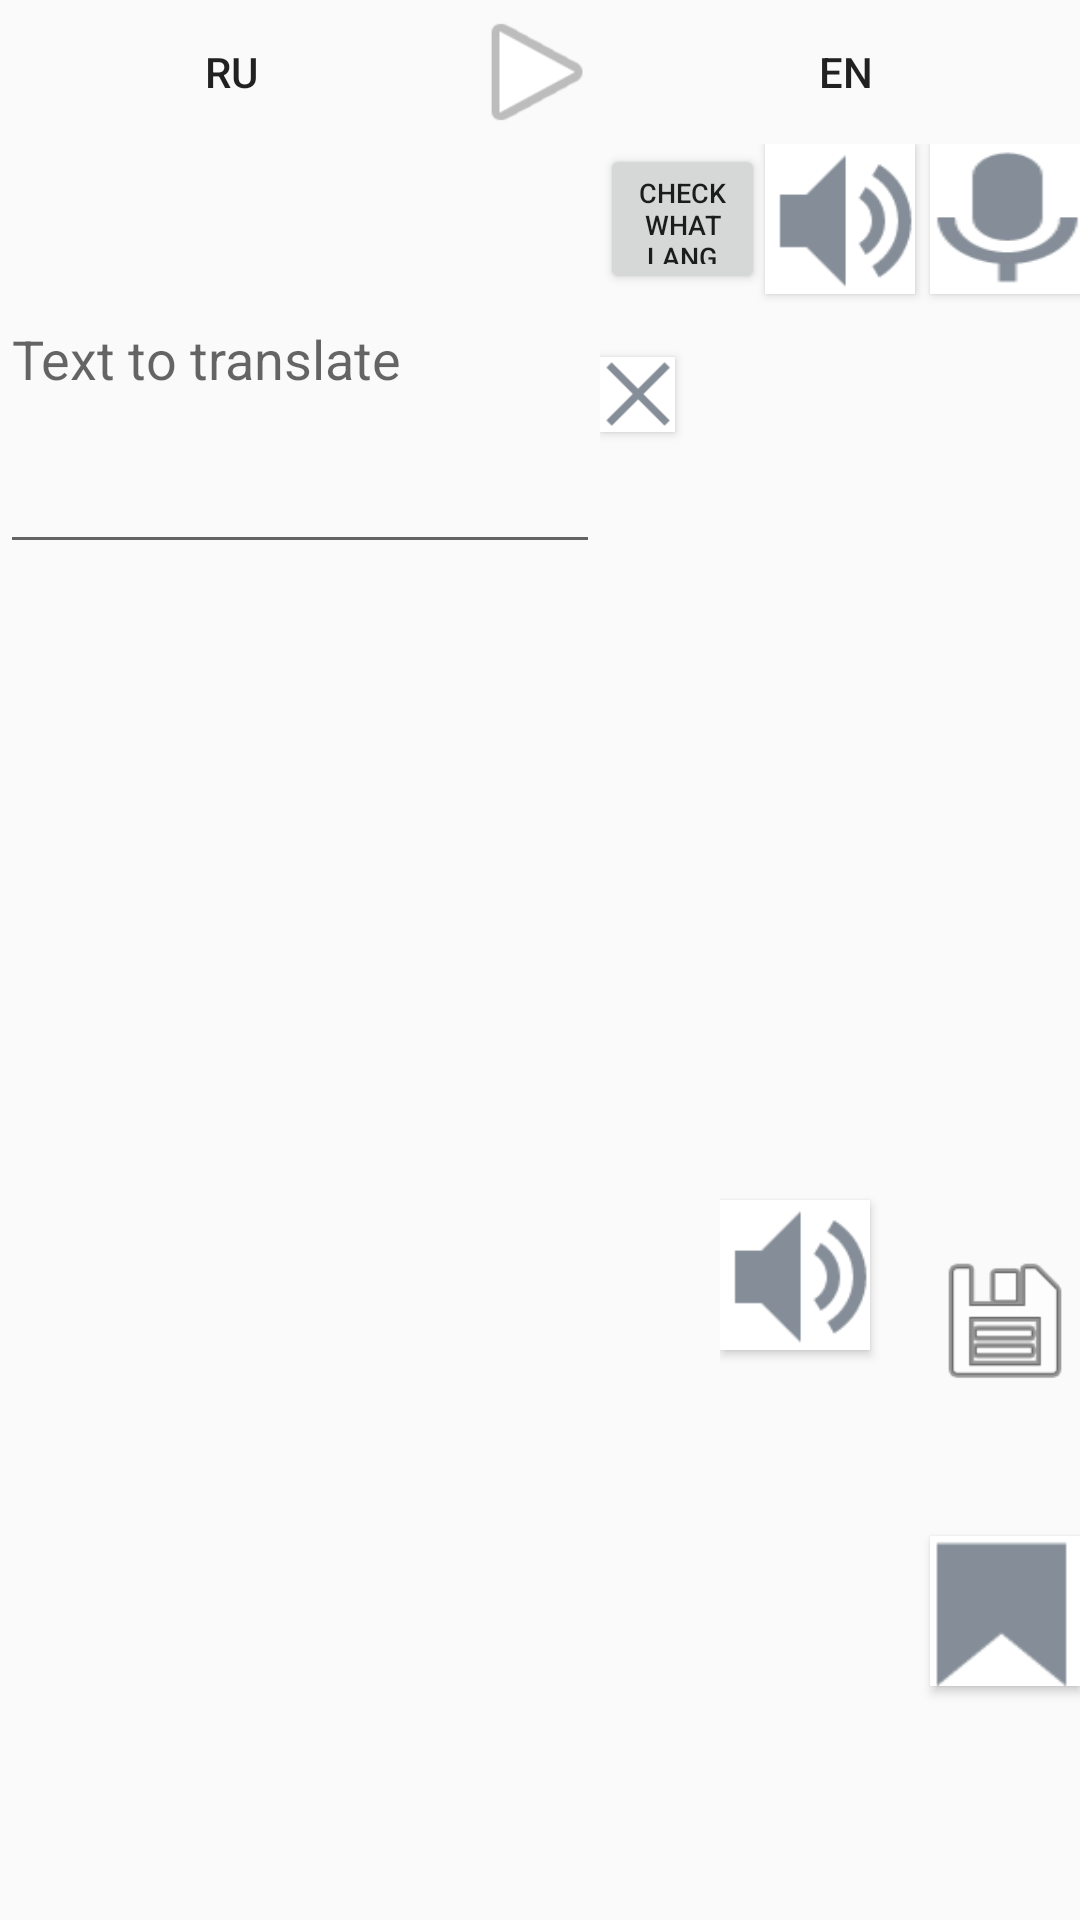

Here is an Android app screen rendered from its layout file. Give the layout XML and the strings, colors and styles it references.
<!-- AndroidManifest.xml: application theme AppTheme -->
<!-- res/layout/fragment_homepage.xml -->
<?xml version="1.0" encoding="utf-8"?>
<LinearLayout xmlns:android="http://schemas.android.com/apk/res/android"
    xmlns:app="http://schemas.android.com/apk/res-auto"
    xmlns:tools="http://schemas.android.com/tools"
    android:id="@+id/fragmentHomepage"
    android:layout_width="match_parent"
    android:layout_height="match_parent"
    android:orientation="horizontal"
    android:visibility="visible">


    <RelativeLayout
        android:layout_width="match_parent"
        android:layout_height="match_parent"
        tools:ignore="UselessParent">

        <LinearLayout
            android:id="@+id/linearLayout"
            android:layout_width="match_parent"
            android:layout_height="wrap_content"
            android:orientation="horizontal"
            android:weightSum="1">

            <Button
                android:id="@+id/buttonFromLanguage"
                android:layout_width="154dp"
                android:layout_height="match_parent"
                android:background="@null"
                android:text="@string/ru"
                tools:clickable="true"
                tools:ignore="ButtonStyle" />

            <Button
                android:id="@+id/toggleTranslateButton"
                android:layout_width="50dp"
                android:layout_height="wrap_content"

                android:background="@android:drawable/ic_media_play"
                android:gravity="bottom"
                android:textSize="8sp"
                tools:text="translate"
                tools:ignore="ButtonStyle,SmallSp" />

            <Button
                android:id="@+id/buttonToLanguage"
                android:layout_width="match_parent"
                android:layout_height="match_parent"
                android:background="@null"
                android:text="@string/en"
                tools:clickable="true"
                tools:ignore="ButtonStyle" />

        </LinearLayout>

        <FrameLayout
            android:id="@+id/frameLanguages"
            android:layout_width="match_parent"
            android:layout_height="match_parent"
            android:layout_alignParentLeft="true"
            android:layout_alignParentStart="true"
            android:layout_below="@+id/linearLayout">

        </FrameLayout>

        <FrameLayout
            android:id="@+id/frameVoiceToText"
            android:layout_width="match_parent"
            android:layout_height="match_parent"
            android:layout_below="@+id/relativeLayout4">

        </FrameLayout>

        <RelativeLayout
            android:id="@+id/relativeLayout4"
            android:layout_width="wrap_content"
            android:layout_height="140dp"
            android:layout_alignParentStart="true"
            android:layout_below="@+id/linearLayout"
            android:layout_alignParentLeft="true">

            <EditText
                android:id="@+id/editTextSource"
                android:layout_width="200dp"
                android:layout_height="110dp"
                android:layout_alignParentStart="true"
                android:ems="10"
                android:hint="@string/input_hint_text"
                android:inputType="textMultiLine"
                android:lines="15"
                android:scrollbars="vertical"
                android:layout_alignParentBottom="true"
                android:layout_alignParentTop="true"
                android:layout_alignParentLeft="true" />

            <RelativeLayout
                android:id="@+id/relativeLayout6"
                android:layout_width="120dp"
                android:layout_height="match_parent"
                android:layout_alignParentEnd="true"
                android:layout_alignParentTop="true"
                android:layout_toEndOf="@+id/editTextSource"
                android:layout_toRightOf="@+id/editTextSource"
                android:layout_alignParentRight="true">

                <Button
                    android:id="@+id/buttonMicrophoneInput"
                    android:layout_width="50dp"
                    android:layout_height="50dp"
                    android:background="@drawable/micbutton"
                    android:layout_alignParentTop="true"
                    android:layout_alignParentRight="true"
                    android:layout_alignParentEnd="true" />

                <Button
                    android:id="@+id/buttonSpeakSouceText"
                    android:layout_width="50dp"
                    android:layout_height="50dp"
                    android:background="@drawable/speakerbutton"
                    android:layout_alignParentTop="true"
                    android:layout_centerHorizontal="true" />

                <Button
                    android:id="@+id/buttonLanguageHypothesis"
                    android:layout_width="55dp"
                    android:layout_height="50dp"
                    android:layout_alignParentLeft="true"
                    android:layout_alignParentStart="true"
                    android:layout_alignParentTop="true"
                    android:text="@string/check_what_lang"
                    android:textSize="9sp"
                    tools:ignore="SmallSp" />

                <Button
                    android:id="@+id/buttonClearSourceText"
                    android:layout_width="25dp"
                    android:layout_height="25dp"
                    android:background="@drawable/delbutton"
                    android:layout_below="@+id/buttonLanguageHypothesis"
                    android:layout_alignParentLeft="true"
                    android:layout_alignParentStart="true"
                    android:layout_marginTop="21dp" />
            </RelativeLayout>

        </RelativeLayout>

        <RelativeLayout
            android:id="@+id/relativeLayout"
            android:layout_width="wrap_content"
            android:layout_height="170dp"
            android:layout_alignParentBottom="true"
            android:layout_alignParentStart="true"
            android:layout_below="@+id/relativeLayout4"
            android:layout_alignParentLeft="true">

            <TextView
                android:id="@+id/textViewDestination"
                android:layout_width="match_parent"
                android:layout_height="wrap_content"
                android:layout_alignParentBottom="true"
                android:layout_alignParentLeft="true"
                android:layout_alignParentStart="true"
                android:layout_alignParentTop="true"
                android:layout_toLeftOf="@+id/relativeLayout5"
                android:layout_toStartOf="@+id/relativeLayout5"
                tools:ignore="RelativeOverlap" />

            <RelativeLayout
                android:id="@+id/relativeLayout5"
                android:layout_width="120dp"
                android:layout_height="match_parent"
                android:layout_alignParentEnd="true"
                android:layout_centerVertical="true"
                android:layout_alignParentRight="true">

                <Button
                    android:id="@+id/buttonSaveTranslation"
                    android:layout_width="50dp"
                    android:layout_height="50dp"
                    android:background="@android:drawable/ic_menu_save"
                    android:layout_marginBottom="47dp"
                    android:layout_above="@+id/buttonSaveToFavourite"
                    android:layout_alignParentRight="true"
                    android:layout_alignParentEnd="true" />

                <Button
                    android:id="@+id/buttonSaveToFavourite"
                    android:layout_width="50dp"
                    android:layout_height="50dp"
                    android:background="@drawable/favbutton"
                    android:layout_marginBottom="78dp"
                    android:layout_alignParentBottom="true"
                    android:layout_alignParentRight="true"
                    android:layout_alignParentEnd="true" />

                <Button
                    android:id="@+id/buttonSpeakTranslatedText"
                    android:layout_width="50dp"
                    android:layout_height="50dp"

                    android:layout_alignBaseline="@+id/buttonSaveTranslation"
                    android:layout_alignBottom="@+id/buttonSaveTranslation"
                    android:layout_alignParentLeft="true"
                    android:layout_alignParentStart="true"
                    android:background="@drawable/speakerbutton" />

            </RelativeLayout>

        </RelativeLayout>

    </RelativeLayout>

</LinearLayout>
<!-- resources referenced by this layout -->
<resources>
  <!-- drawable delbutton: png bitmap (drawable, 853 bytes) -->
  <!-- drawable favbutton: png bitmap (drawable, 632 bytes) -->
  <!-- drawable micbutton: png bitmap (drawable, 1131 bytes) -->
  <!-- drawable speakerbutton: png bitmap (drawable, 1283 bytes) -->
  <string name="check_what_lang">check what lang</string>
  <string name="en">EN</string>
  <string name="input_hint_text">Text to translate</string>
  <string name="ru">RU</string>
  <style name="AppTheme" parent="Theme.AppCompat.Light">
          
          <item name="colorPrimary">@color/colorPrimary</item>
          <item name="colorPrimaryDark">@color/colorPrimaryDark</item>
          <item name="colorAccent">@color/colorAccent</item>
      </style>
  <!-- not gathered from this repository: default colours our renderer supplied (Android Studio template values) -->
  <color name="colorPrimary">#FF6200EE</color>
  <color name="colorPrimaryDark">#FF3700B3</color>
  <color name="colorAccent">#FF03DAC5</color>
</resources>
